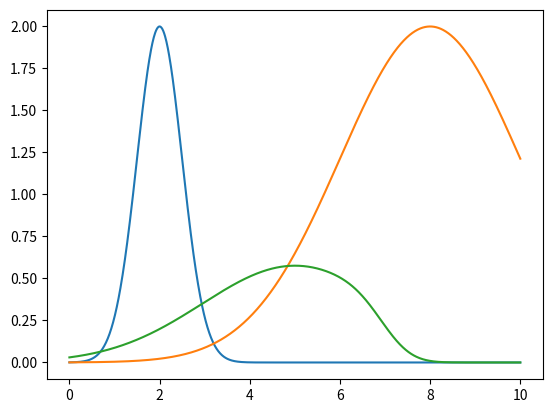

Here is the Python script that generated this plot:
import numpy as np
from scipy.optimize import curve_fit
from scipy.signal import find_peaks
from scipy.signal import deconvolve, convolve
from matplotlib import pyplot as plt

def f_sin(x):
    return np.sin(x)

def f_gauss(x, A, mu, sig):
    return A*np.exp(-(x-mu)**2/(2*sig**2))

x = np.linspace(0, 10, 1000)
y_gauss_1 = f_gauss(x, 2, 2, 0.5)
y_gauss_2 = f_gauss(x, 2, 8, 2)

y_conv = convolve(y_gauss_1, y_gauss_2, mode = 'same') / sum(y_gauss_2)


plt.plot(x, y_gauss_1)
plt.plot(x, y_gauss_2)
plt.plot(x, y_conv)
plt.show()
